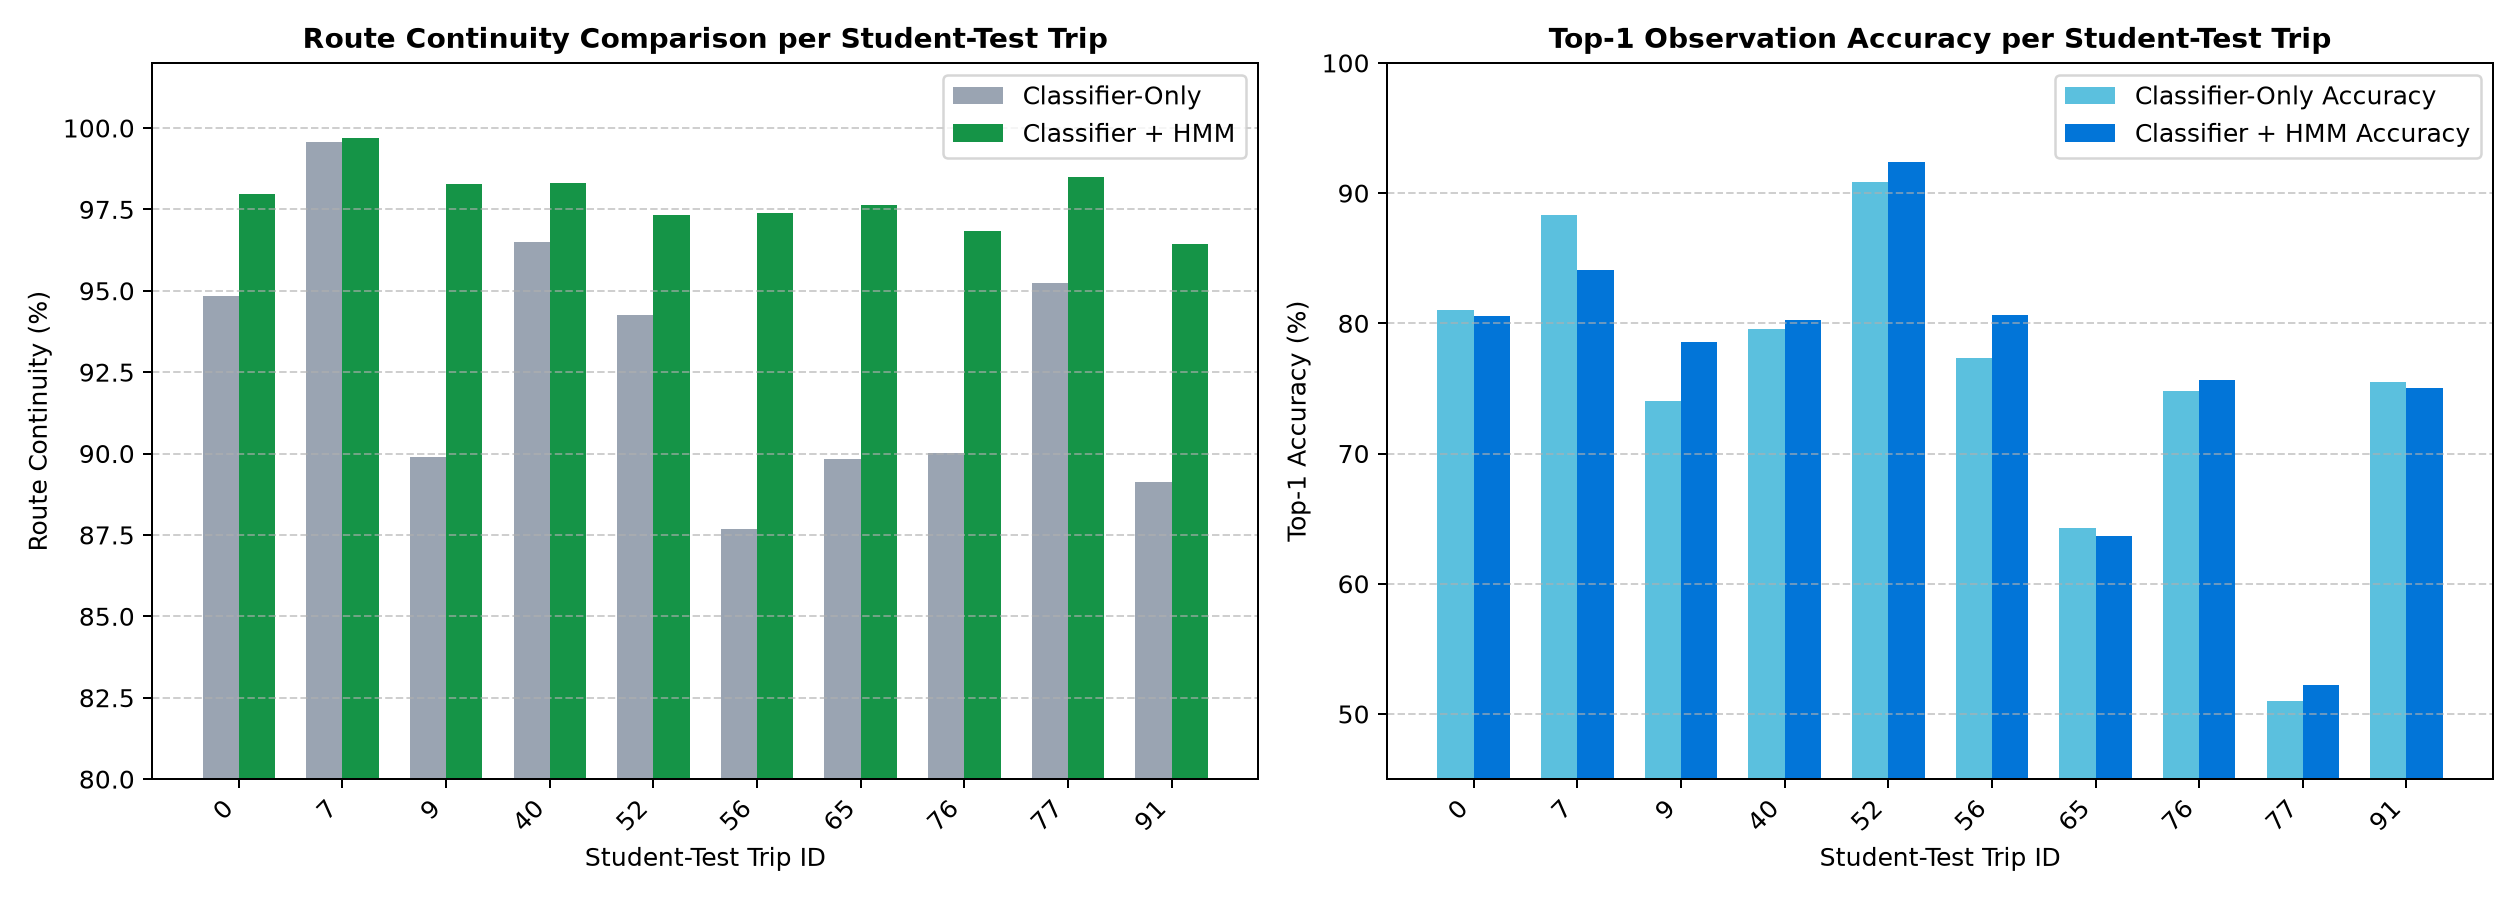

Source data for this figure (header and first rows):
trip_id, observations, candidate_miss_rate, clf_top1_accuracy, clf_continuity, clf_invalid_rate, clf_latency_ms, hmm_top1_accuracy, hmm_continuity, hmm_invalid_rate, hmm_latency_ms, acc_delta, cont_delta
00000000, 2503, 0.1171, 0.8102, 0.9484, 0.0516, 18.2, 0.8058, 0.9796, 0.0204, 4912, -0.0044, 0.0312
00000007, 1354, 0.0236, 0.8833, 0.9956, 0.0044, 10.6, 0.8412, 0.9970, 0.0030, 1699, -0.0421, 0.0015
00000009, 1049, 0.0534, 0.7407, 0.8989, 0.1011, 10.6, 0.7855, 0.9828, 0.0172, 6025, 0.0448, 0.0839
00000040, 2995, 0.0715, 0.7953, 0.9649, 0.0351, 12.3, 0.8027, 0.9830, 0.0170, 6797, 0.0073, 0.0180
00000052, 262, 0.0153, 0.9084, 0.9425, 0.0575, 1.7, 0.9237, 0.9732, 0.0268, 2345, 0.0153, 0.0307
00000056, 3958, 0.0250, 0.7734, 0.8767, 0.1233, 26.3, 0.8067, 0.9740, 0.0260, 12350, 0.0334, 0.0973
00000065, 768, 0.1341, 0.6432, 0.8983, 0.1017, 8.2, 0.6367, 0.9765, 0.0235, 9204, -0.0065, 0.0782
00000076, 1486, 0.0061, 0.7483, 0.9003, 0.0997, 18.0, 0.7564, 0.9684, 0.0316, 11038, 0.0081, 0.0680
00000077, 3911, 0.0619, 0.5098, 0.9524, 0.0476, 41.1, 0.5224, 0.9849, 0.0151, 13115, 0.0125, 0.0325
00000091, 874, 0.0149, 0.7551, 0.8912, 0.1088, 7.9, 0.7506, 0.9645, 0.0355, 13628, -0.0046, 0.0733
